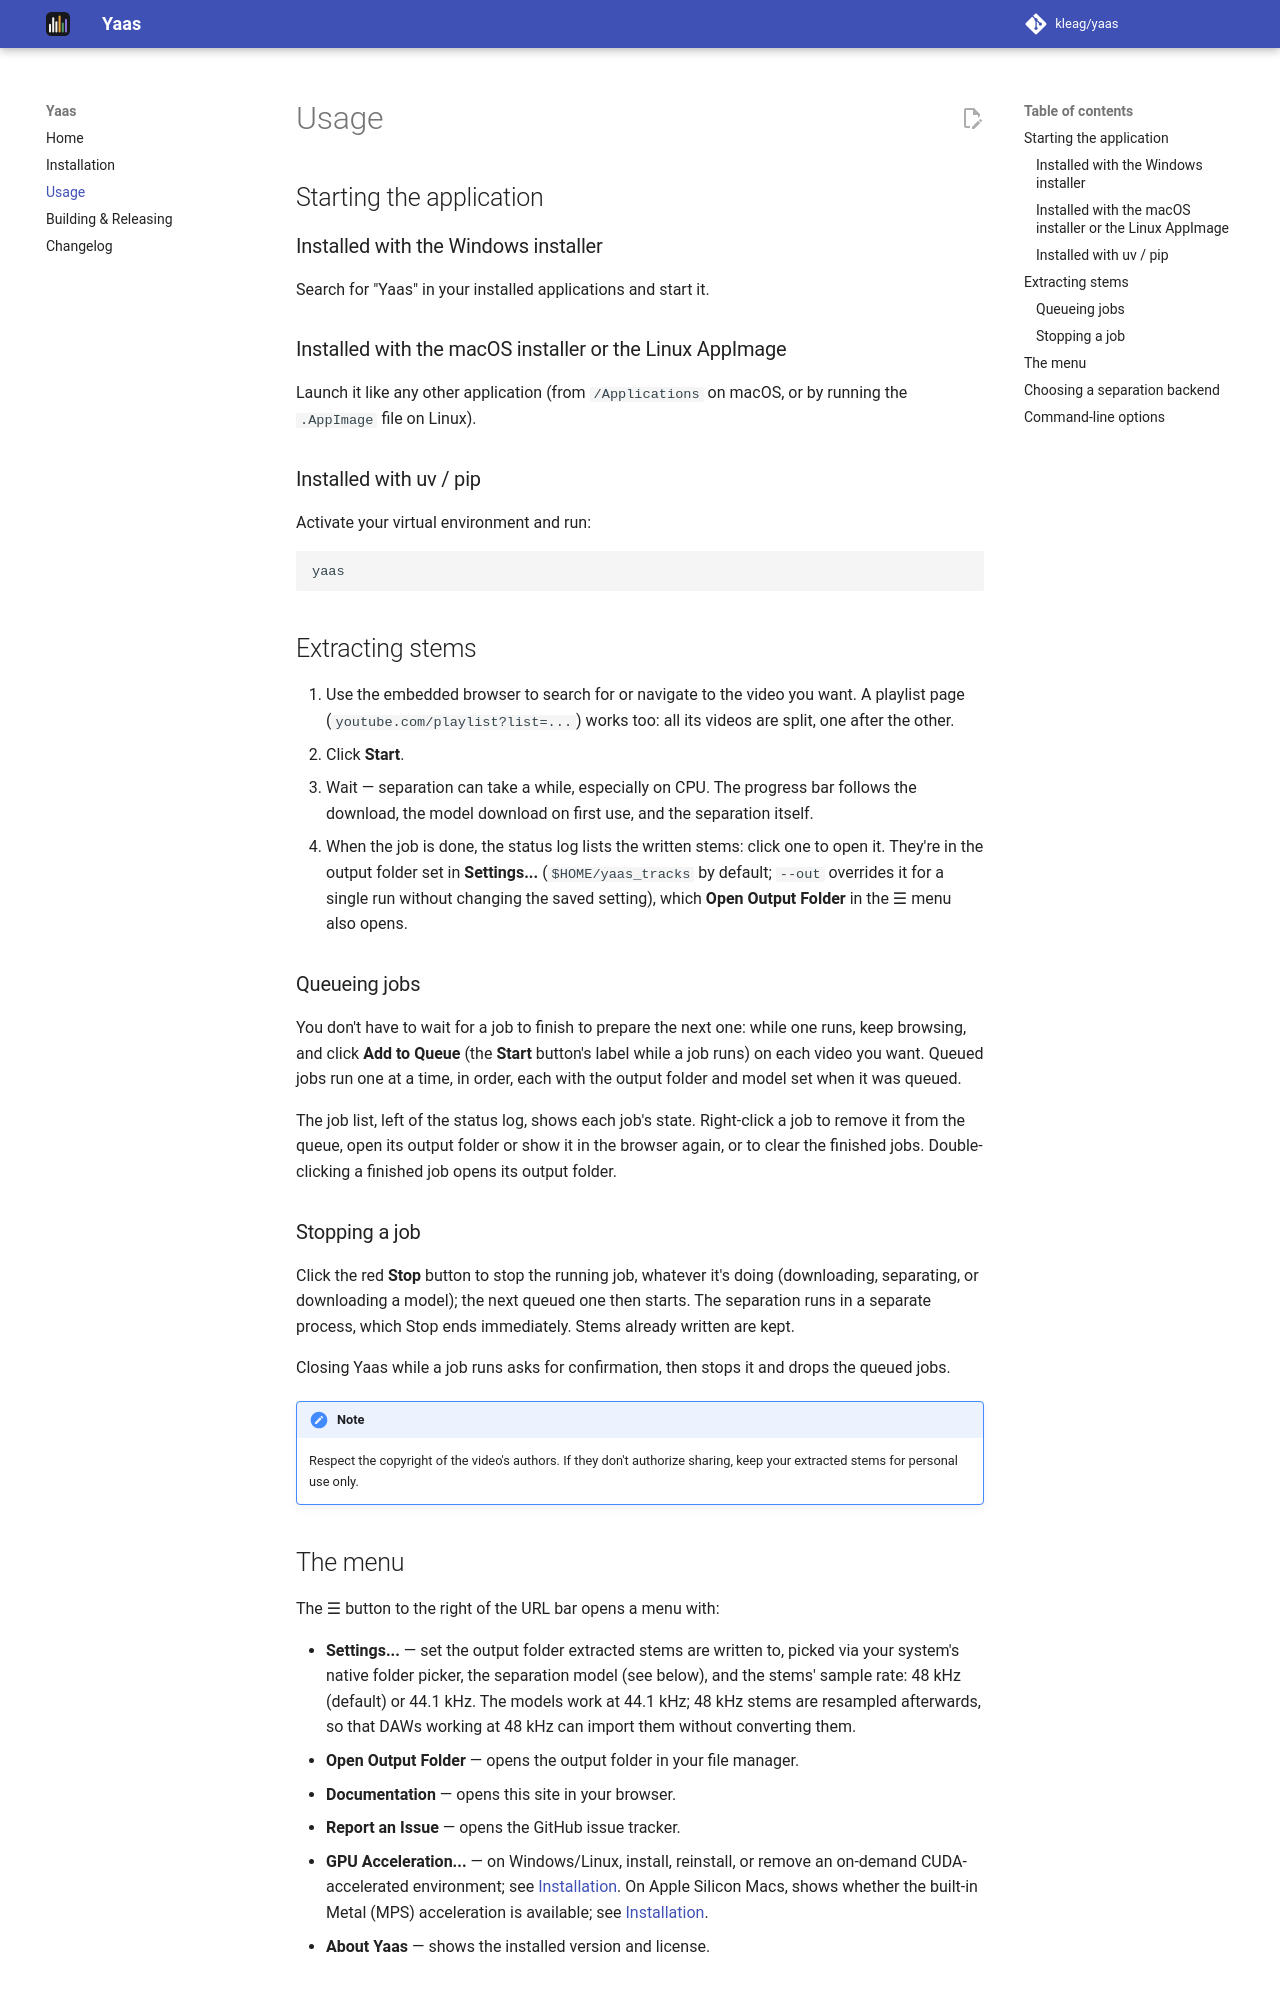

repository: kleag/yaas · page: usage/index.html · generator: mkdocs

# Usage

## Starting the application

### Installed with the Windows installer

Search for "Yaas" in your installed applications and start it.

### Installed with the macOS installer or the Linux AppImage

Launch it like any other application (from `/Applications` on macOS, or by
running the `.AppImage` file on Linux).

### Installed with uv / pip

Activate your virtual environment and run:

```bash
yaas
```

## Extracting stems

1. Use the embedded browser to search for or navigate to the video you want.
   A playlist page (`youtube.com/playlist?list=...`) works too: all its
   videos are split, one after the other.
2. Click **Start**.
3. Wait — separation can take a while, especially on CPU. The progress bar
   follows the download, the model download on first use, and the
   separation itself.
4. When the job is done, the status log lists the written stems: click one
   to open it. They're in the output folder set in **Settings...**
   (`$HOME/yaas_tracks` by default; `--out` overrides it for a single run
   without changing the saved setting), which **Open Output Folder** in the
   ☰ menu also opens.

### Queueing jobs

You don't have to wait for a job to finish to prepare the next one: while
one runs, keep browsing, and click **Add to Queue** (the **Start** button's
label while a job runs) on each video you want. Queued jobs run one at a
time, in order, each with the output folder and model set when it was
queued.

The job list, left of the status log, shows each job's state. Right-click a
job to remove it from the queue, open its output folder or show it in the
browser again, or to clear the finished jobs. Double-clicking a finished job
opens its output folder.

### Stopping a job

Click the red **Stop** button to stop the running job, whatever it's doing
(downloading, separating, or downloading a model); the next queued one then
starts. The separation runs in a separate process, which Stop ends
immediately. Stems already written are kept.

Closing Yaas while a job runs asks for confirmation, then stops it and
drops the queued jobs.

!!! note
    Respect the copyright of the video's authors. If they don't authorize
    sharing, keep your extracted stems for personal use only.
